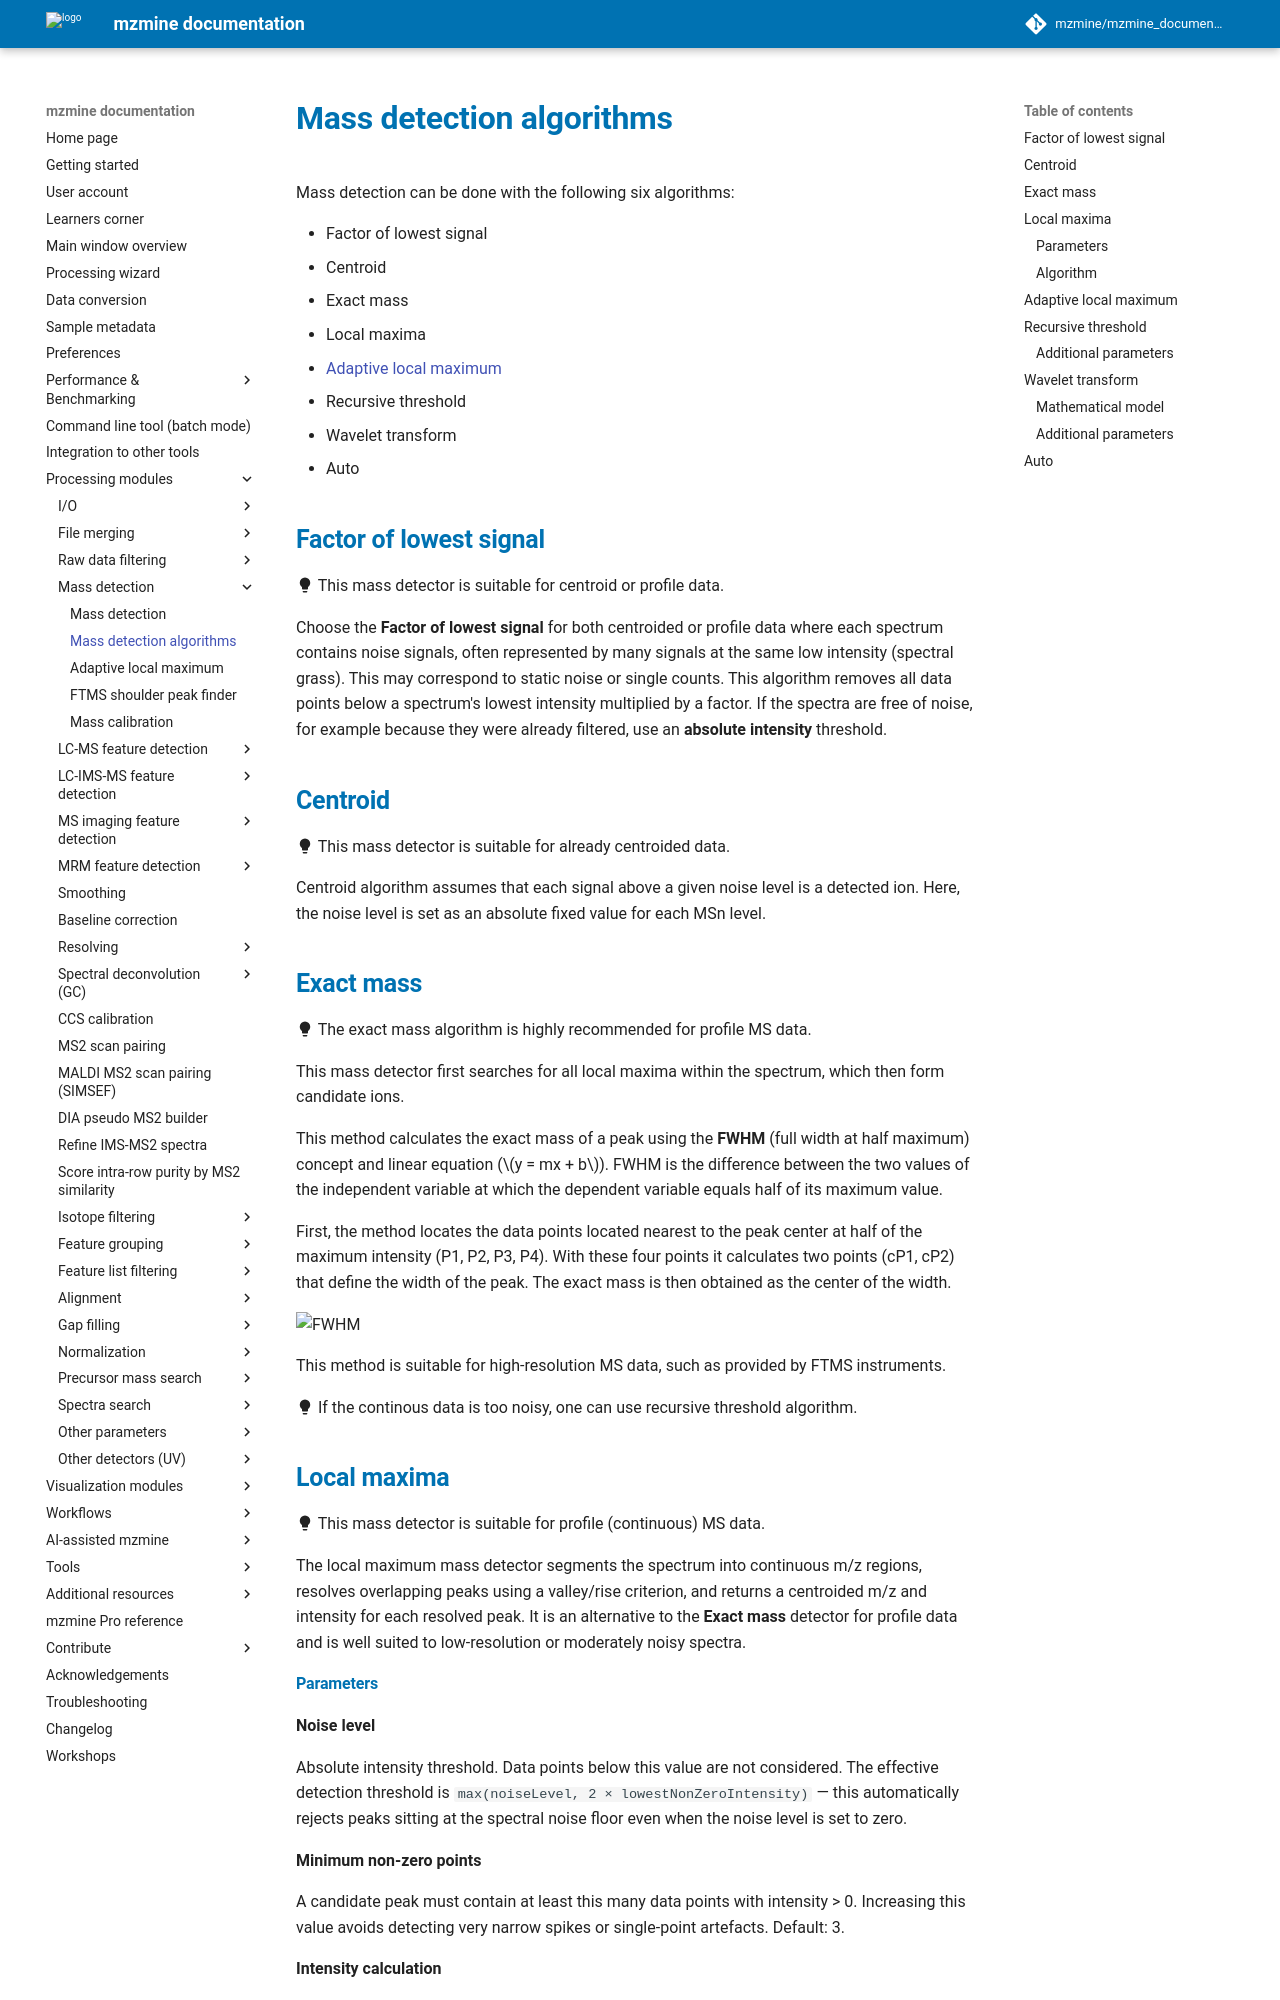

repository: mzmine/mzmine_documentation · page: latest/module_docs/featdet_mass_detection/mass-detection-algorithms.html · generator: mkdocs

# **Mass detection algorithms**

Mass detection can be done with the following six algorithms:

- Factor of lowest signal
- Centroid 
- Exact mass
- Local maxima
- [Adaptive local maximum](adaptive-local-max.md)
- Recursive threshold
- Wavelet transform
- Auto

## **Factor of lowest signal**

:material-lightbulb: This mass detector is suitable for centroid or profile data.

Choose the **Factor of lowest signal** for both centroided or profile data where each spectrum contains noise signals, often represented by many signals at the same low intensity (spectral grass). This may correspond to static noise or single counts. This algorithm removes all data points below a spectrum's lowest intensity multiplied by a factor. If the spectra are free of noise, for example
because they were already filtered, use an **absolute intensity** threshold.

## **Centroid**

:material-lightbulb: This mass detector is suitable for already centroided data.

Centroid algorithm assumes that each signal above a given noise level is a detected ion. Here, the noise
level is set as an absolute fixed value for each MSn level.


## **Exact mass** 

:material-lightbulb: The exact mass algorithm is highly recommended for profile MS data.

This mass detector first searches for all local maxima within the spectrum, which then form candidate ions. 

This method calculates the exact mass of a peak using the **FWHM** (full width at half maximum) concept and linear equation ($y = mx + b$). FWHM is the difference between the two values of the independent variable at which the dependent variable equals half of its maximum value. 

First, the method locates the data points located nearest to the peak center at half of the maximum intensity (P1, P2, P3, P4).
With these four points it calculates two points (cP1, cP2) that define the width of the peak. The exact mass is then obtained as the center of the width.

![FWHM](exact_mass_FWHM.jpg)

This method is suitable for high-resolution MS data, such as provided by FTMS instruments.

:material-lightbulb: If the continous data is too noisy, one can use recursive threshold algorithm.

## **Local maxima**

:material-lightbulb: This mass detector is suitable for profile (continuous) MS data.

The local maximum mass detector segments the spectrum into continuous m/z regions, resolves
overlapping peaks using a valley/rise criterion, and returns a centroided m/z and intensity for
each resolved peak. It is an alternative to the **Exact mass** detector for profile data and is
well suited to low-resolution or moderately noisy spectra.
